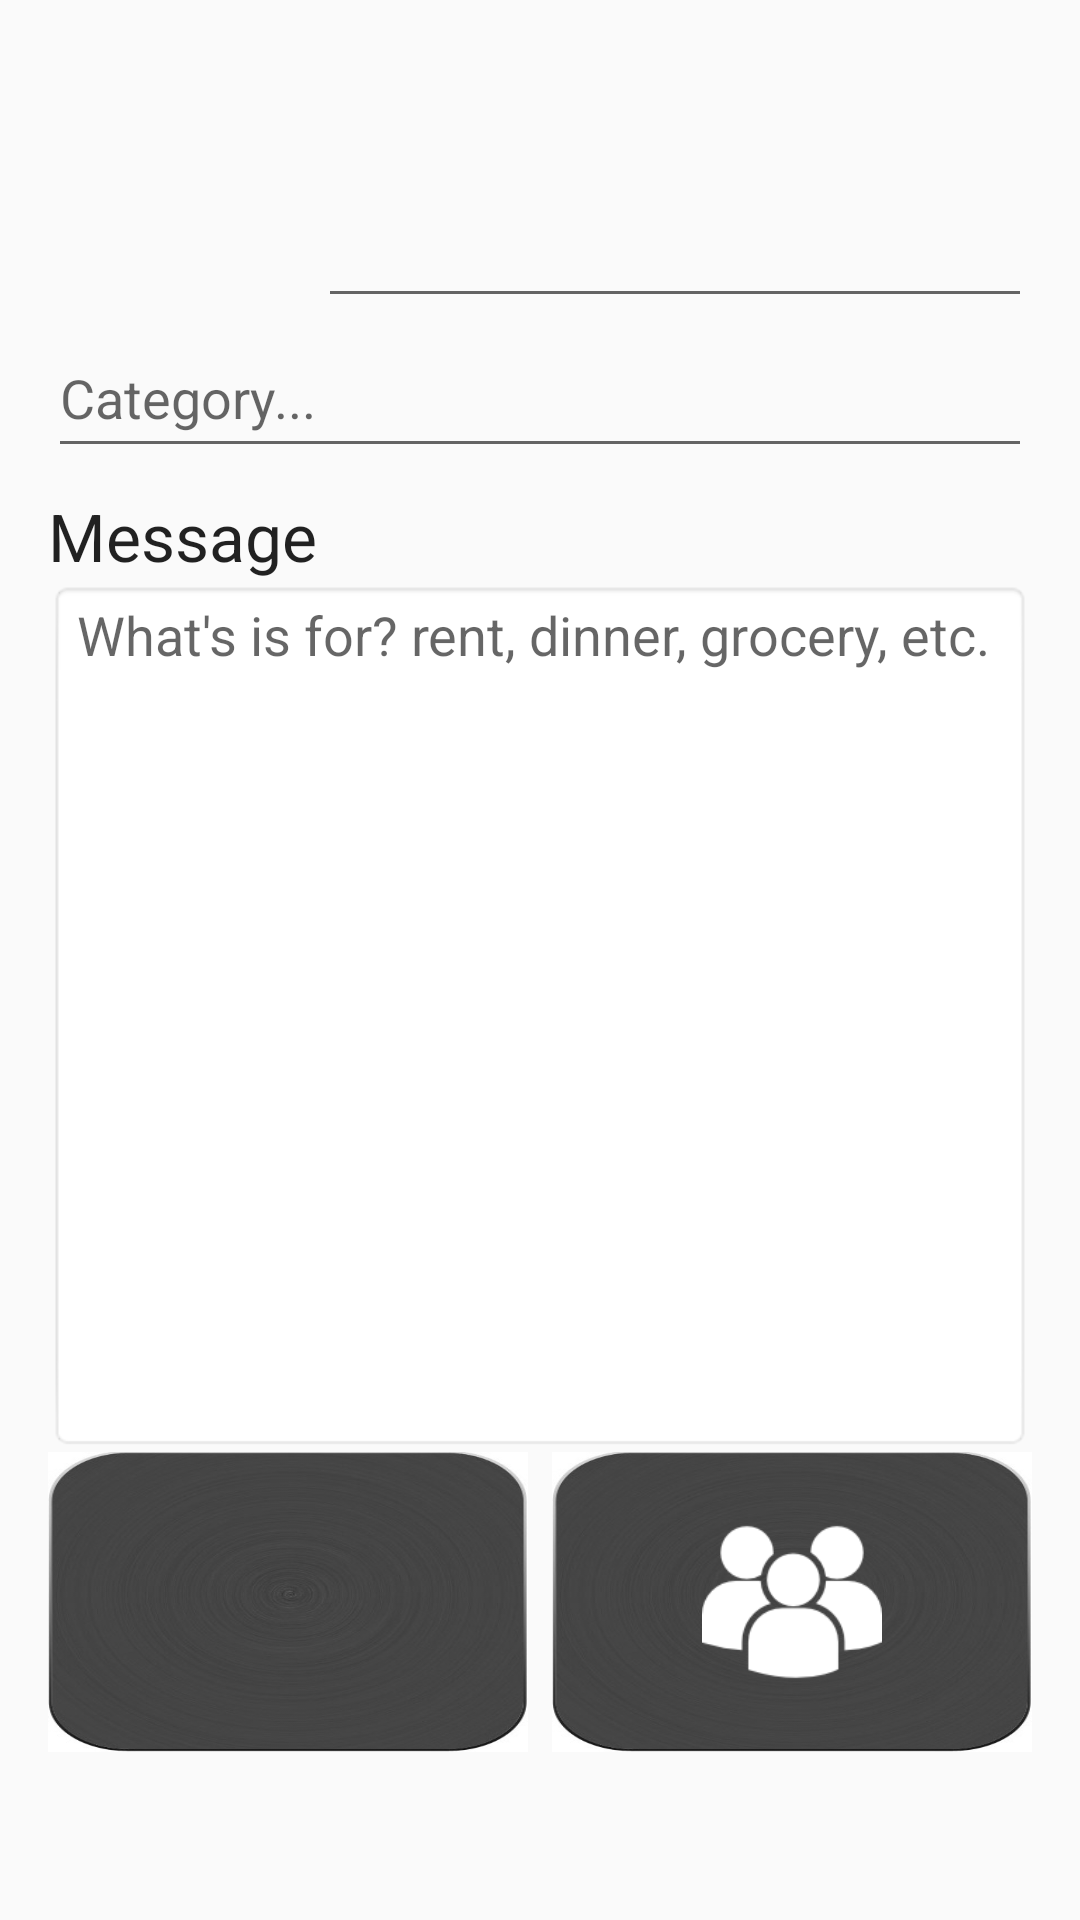

The Android layout XML behind this screen, and the referenced resources:
<!-- AndroidManifest.xml: application theme AppTheme -->
<!-- res/layout/content_expense_creation.xml -->
<?xml version="1.0" encoding="utf-8"?>
<RelativeLayout xmlns:android="http://schemas.android.com/apk/res/android"
    xmlns:app="http://schemas.android.com/apk/res-auto"
    xmlns:tools="http://schemas.android.com/tools"
    android:id="@+id/content_confirm"
    android:layout_width="match_parent"
    android:layout_height="match_parent"
    android:paddingBottom="@dimen/activity_vertical_margin"
    android:paddingLeft="@dimen/activity_horizontal_margin"
    android:paddingRight="@dimen/activity_horizontal_margin"
    android:paddingTop="@dimen/activity_vertical_margin"
    app:layout_behavior="@string/appbar_scrolling_view_behavior"
    tools:context="teamhardcoder.y_fi.ExpenseCreation"
    tools:showIn="@layout/activity_expense_creation">

    <RelativeLayout
        android:orientation="vertical"
        android:layout_width="match_parent"
        android:layout_height="match_parent"
        android:weightSum="1"
        android:layout_alignParentTop="true"
        android:layout_alignParentLeft="true"
        android:layout_alignParentStart="true">




            <ImageView
                android:id="@+id/dollar_sign"
                android:layout_width="90dp"
                android:layout_height="90dp"
                android:src="@drawable/dollar_sign" />


        <LinearLayout
            android:orientation="horizontal"
            android:layout_width="match_parent"
            android:layout_height="50dp"
            android:layout_below="@+id/amount"
            android:id="@+id/lin">

            <AutoCompleteTextView
                    android:layout_width="wrap_content"
                    android:id="@+id/category_field"
                    android:paddingTop="10dp"
                    android:layout_height="match_parent"
                    android:ems="10"
                    android:maxLines="1"
                    android:hint="Category..."
                    android:dropDownHeight="100dp"
                android:layout_weight="1" />

            

        </LinearLayout>


        <ImageButton
            android:id="@+id/personal_expense"
            android:padding="20dp"
            android:layout_width="160dp"
            android:layout_height="100dp"
            android:scaleType="fitCenter"
            android:src="@drawable/imgpersonal"
            android:background="@drawable/ic_background"
            android:layout_alignParentBottom="true"
            android:layout_alignParentLeft="true"
            android:layout_alignParentStart="true"
            android:layout_marginBottom="40dp" />

        <ImageButton
            android:id="@+id/group_expense"
            android:padding="20dp"
            android:layout_width="160dp"
            android:layout_height="100dp"
            android:scaleType="fitCenter"
            android:src="@drawable/ic_group_2"
            android:background="@drawable/ic_background"
            android:layout_alignTop="@+id/personal_expense"
            android:layout_alignParentRight="true"
            android:layout_alignParentEnd="true"
            android:layout_marginBottom="40dp"/>

        <TextView
            android:text="Message"
            android:paddingTop="8dp"
            android:layout_width="match_parent"
            android:layout_height="wrap_content"
            android:textAppearance="@android:style/TextAppearance.Large"
            android:id="@+id/msg_label"
            android:layout_below="@+id/lin"
            android:layout_alignParentLeft="true"
            android:layout_alignParentStart="true" />

        <EditText
            android:hint="What's is for? rent, dinner, grocery, etc."
            android:layout_width="match_parent"
            android:layout_height="wrap_content"
            android:maxLines="10"
            android:maxLength="100"
            android:id="@+id/message"
            android:background="@android:drawable/editbox_background_normal"
            android:gravity="top"
            android:layout_below="@+id/msg_label"
            android:layout_alignParentLeft="true"
            android:layout_alignParentStart="true"

            android:layout_above="@+id/personal_expense">

        </EditText>

        <EditText
            android:layout_width="match_parent"
            android:layout_height="97dp"
            android:inputType="numberDecimal"
            android:ems="10"
            android:id="@+id/amount"
            android:maxLines="1"
            android:maxLength="8"
            android:layout_toRightOf="@+id/dollar_sign"
            android:layout_alignBottom="@+id/dollar_sign"
             />

    </RelativeLayout>
</RelativeLayout>
<!-- res/layout/activity_expense_creation.xml (included above) -->
<?xml version="1.0" encoding="utf-8"?>
<android.support.design.widget.CoordinatorLayout xmlns:android="http://schemas.android.com/apk/res/android"
    xmlns:app="http://schemas.android.com/apk/res-auto"
    xmlns:tools="http://schemas.android.com/tools"
    android:layout_width="match_parent"
    android:layout_height="match_parent"
    android:fitsSystemWindows="true"
    tools:context="teamhardcoder.y_fi.ExpenseCreation">

    <android.support.design.widget.AppBarLayout
        android:layout_width="match_parent"
        android:layout_height="wrap_content"
        android:theme="@style/AppTheme.AppBarOverlay">

        <android.support.v7.widget.Toolbar
            android:id="@+id/toolbar"
            android:layout_width="match_parent"
            android:layout_height="?attr/actionBarSize"
            android:background="?attr/colorPrimary"
            app:popupTheme="@style/AppTheme.PopupOverlay" />

    </android.support.design.widget.AppBarLayout>

    <include layout="@layout/content_expense_creation" />


</android.support.design.widget.CoordinatorLayout>
<!-- resources referenced by this layout -->
<resources>
  <dimen name="activity_horizontal_margin">16dp</dimen>
  <dimen name="activity_vertical_margin">16dp</dimen>
  <!-- drawable ic_background: png bitmap (drawable, 63495 bytes) -->
  <!-- drawable ic_group_2: png bitmap (drawable, 2857 bytes) -->
  <style name="AppTheme.AppBarOverlay" parent="ThemeOverlay.AppCompat.Dark.ActionBar" />
  <style name="AppTheme.PopupOverlay" parent="ThemeOverlay.AppCompat.Light" />
  <style name="AppTheme" parent="Theme.AppCompat.Light.DarkActionBar">
          
          <item name="colorPrimary">@color/colorPrimary</item>
          <item name="colorPrimaryDark">@color/colorPrimaryDark</item>
          <item name="colorAccent">@color/colorAccent</item>
          <item name="android:windowFullscreen">true</item>
      </style>
  <color name="colorPrimary">#3b3939</color>
  <color name="colorPrimaryDark">#020203</color>
  <color name="colorAccent">#FF4081</color>
</resources>
